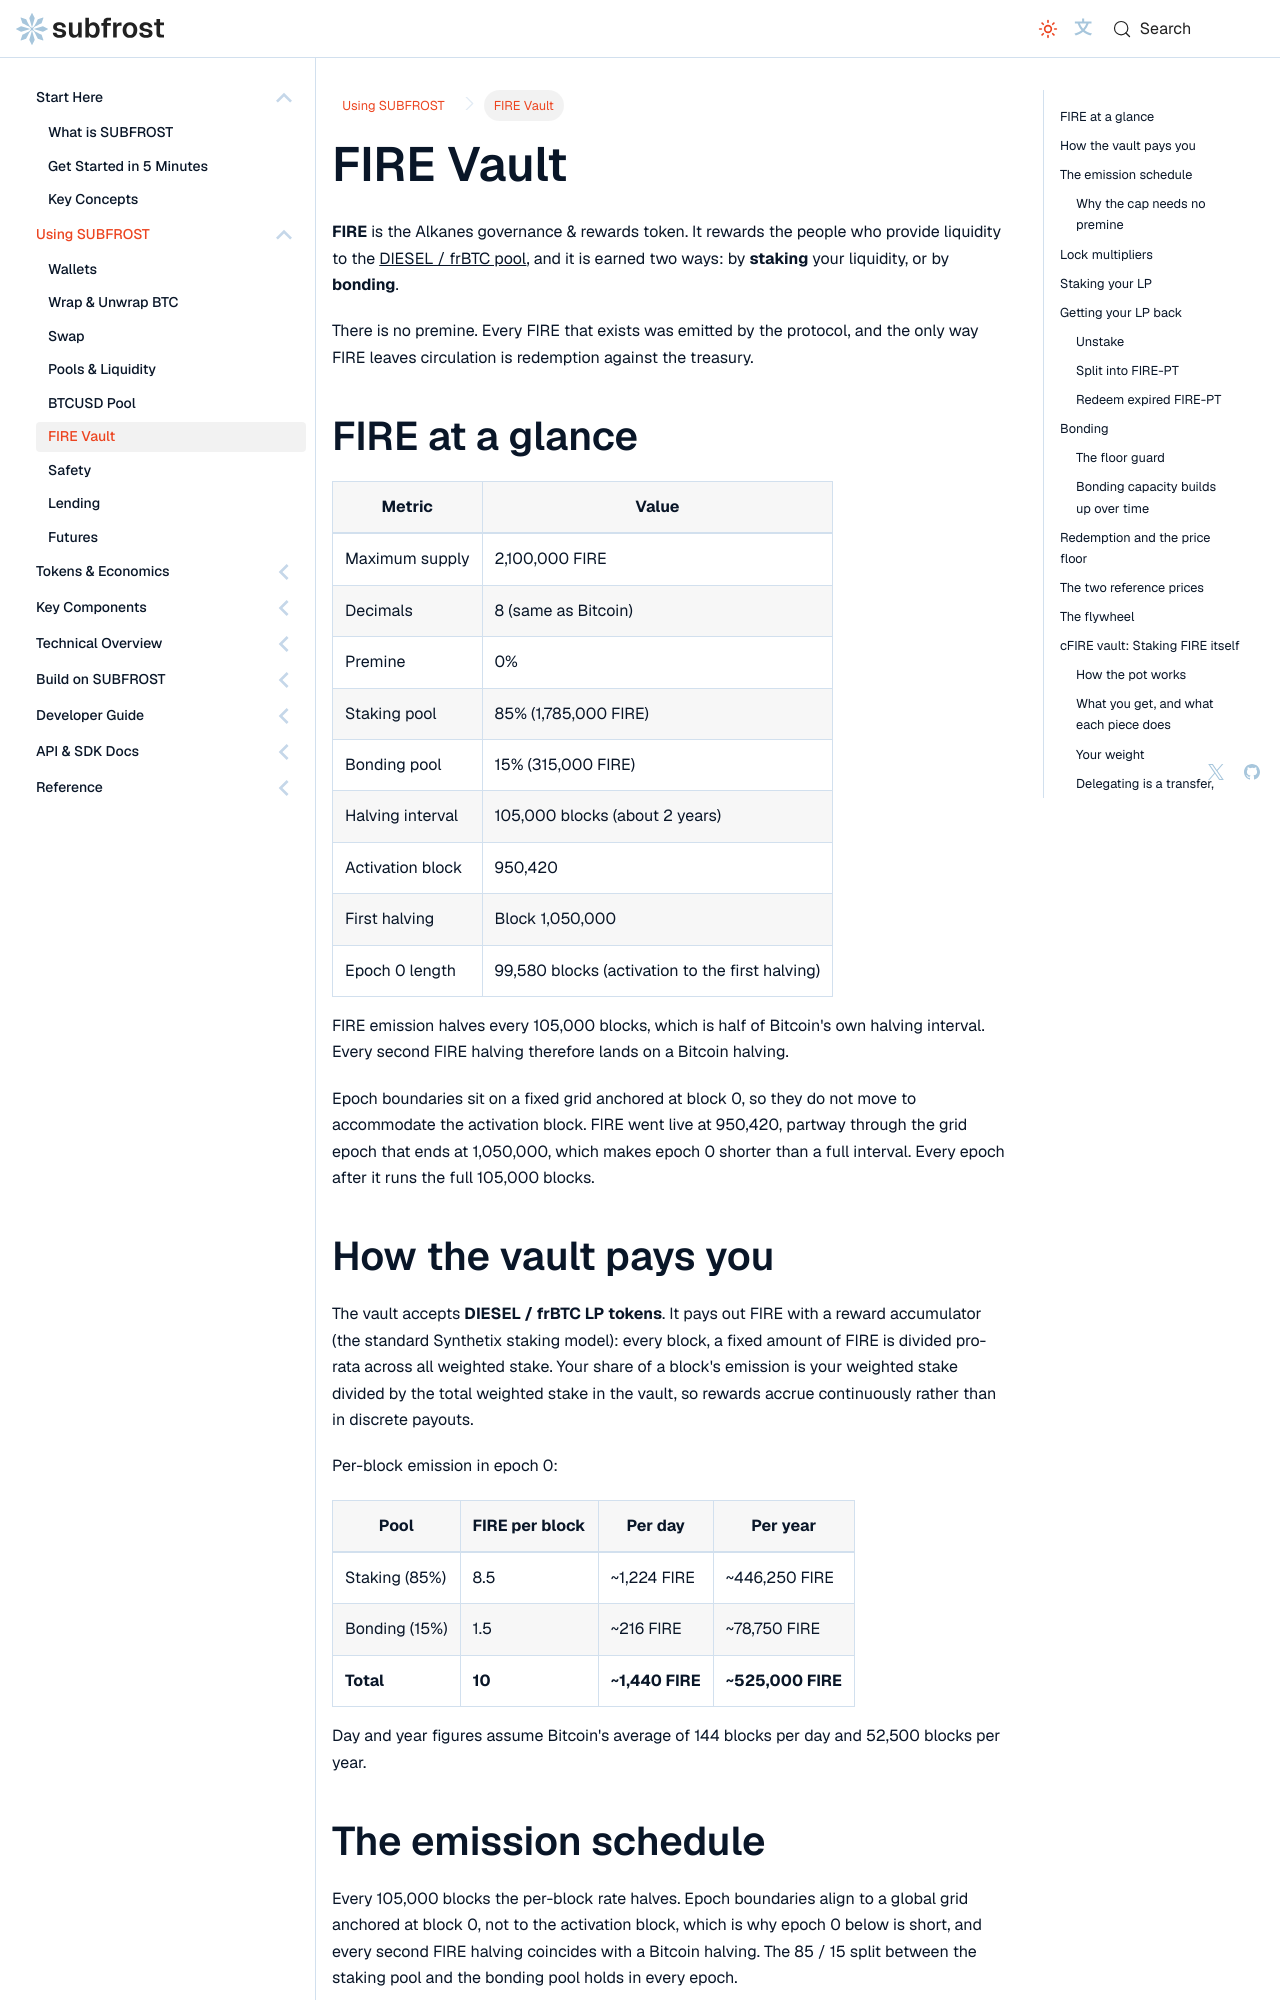

repository: Vdto88/subfrost-docs-preview · page: using-subfrost/fire-vault/index.html · generator: docusaurus

---
title: FIRE Vault
sidebar_label: FIRE Vault
sidebar_position: 6
description: Stake liquidity to earn FIRE, or buy FIRE at a discount through bonds.
---

# FIRE Vault

**FIRE** is the Alkanes governance & rewards token. It rewards the people who provide liquidity to the [DIESEL / frBTC pool](./pools-liquidity), and it is earned two ways: by **staking** your liquidity, or by **bonding**.

There is no premine. Every FIRE that exists was emitted by the protocol, and the only way FIRE leaves circulation is redemption against the treasury.

## FIRE at a glance

| Metric | Value |
| --- | --- |
| Maximum supply | 2,100,000 FIRE |
| Decimals | 8 (same as Bitcoin) |
| Premine | 0% |
| Staking pool | 85% (1,785,000 FIRE) |
| Bonding pool | 15% (315,000 FIRE) |
| Halving interval | 105,000 blocks (about 2 years) |
| Activation block | 950,420 |
| First halving | Block 1,050,000 |
| Epoch 0 length | 99,580 blocks (activation to the first halving) |

FIRE emission halves every 105,000 blocks, which is half of Bitcoin's own halving interval. Every second FIRE halving therefore lands on a Bitcoin halving.

Epoch boundaries sit on a fixed grid anchored at block 0, so they do not move to accommodate the activation block. FIRE went live at 950,420, partway through the grid epoch that ends at 1,050,000, which makes epoch 0 shorter than a full interval. Every epoch after it runs the full 105,000 blocks.

## How the vault pays you

The vault accepts **DIESEL / frBTC LP tokens**. It pays out FIRE with a reward accumulator (the standard Synthetix staking model): every block, a fixed amount of FIRE is divided pro-rata across all weighted stake. Your share of a block's emission is your weighted stake divided by the total weighted stake in the vault, so rewards accrue continuously rather than in discrete payouts.

Per-block emission in epoch 0:

| Pool | FIRE per block | Per day | Per year |
| --- | --- | --- | --- |
| Staking (85%) | 8.5 | ~1,224 FIRE | ~446,250 FIRE |
| Bonding (15%) | 1.5 | ~216 FIRE | ~78,750 FIRE |
| **Total** | **10** | **~1,440 FIRE** | **~525,000 FIRE** |

Day and year figures assume Bitcoin's average of 144 blocks per day and 52,500 blocks per year.
